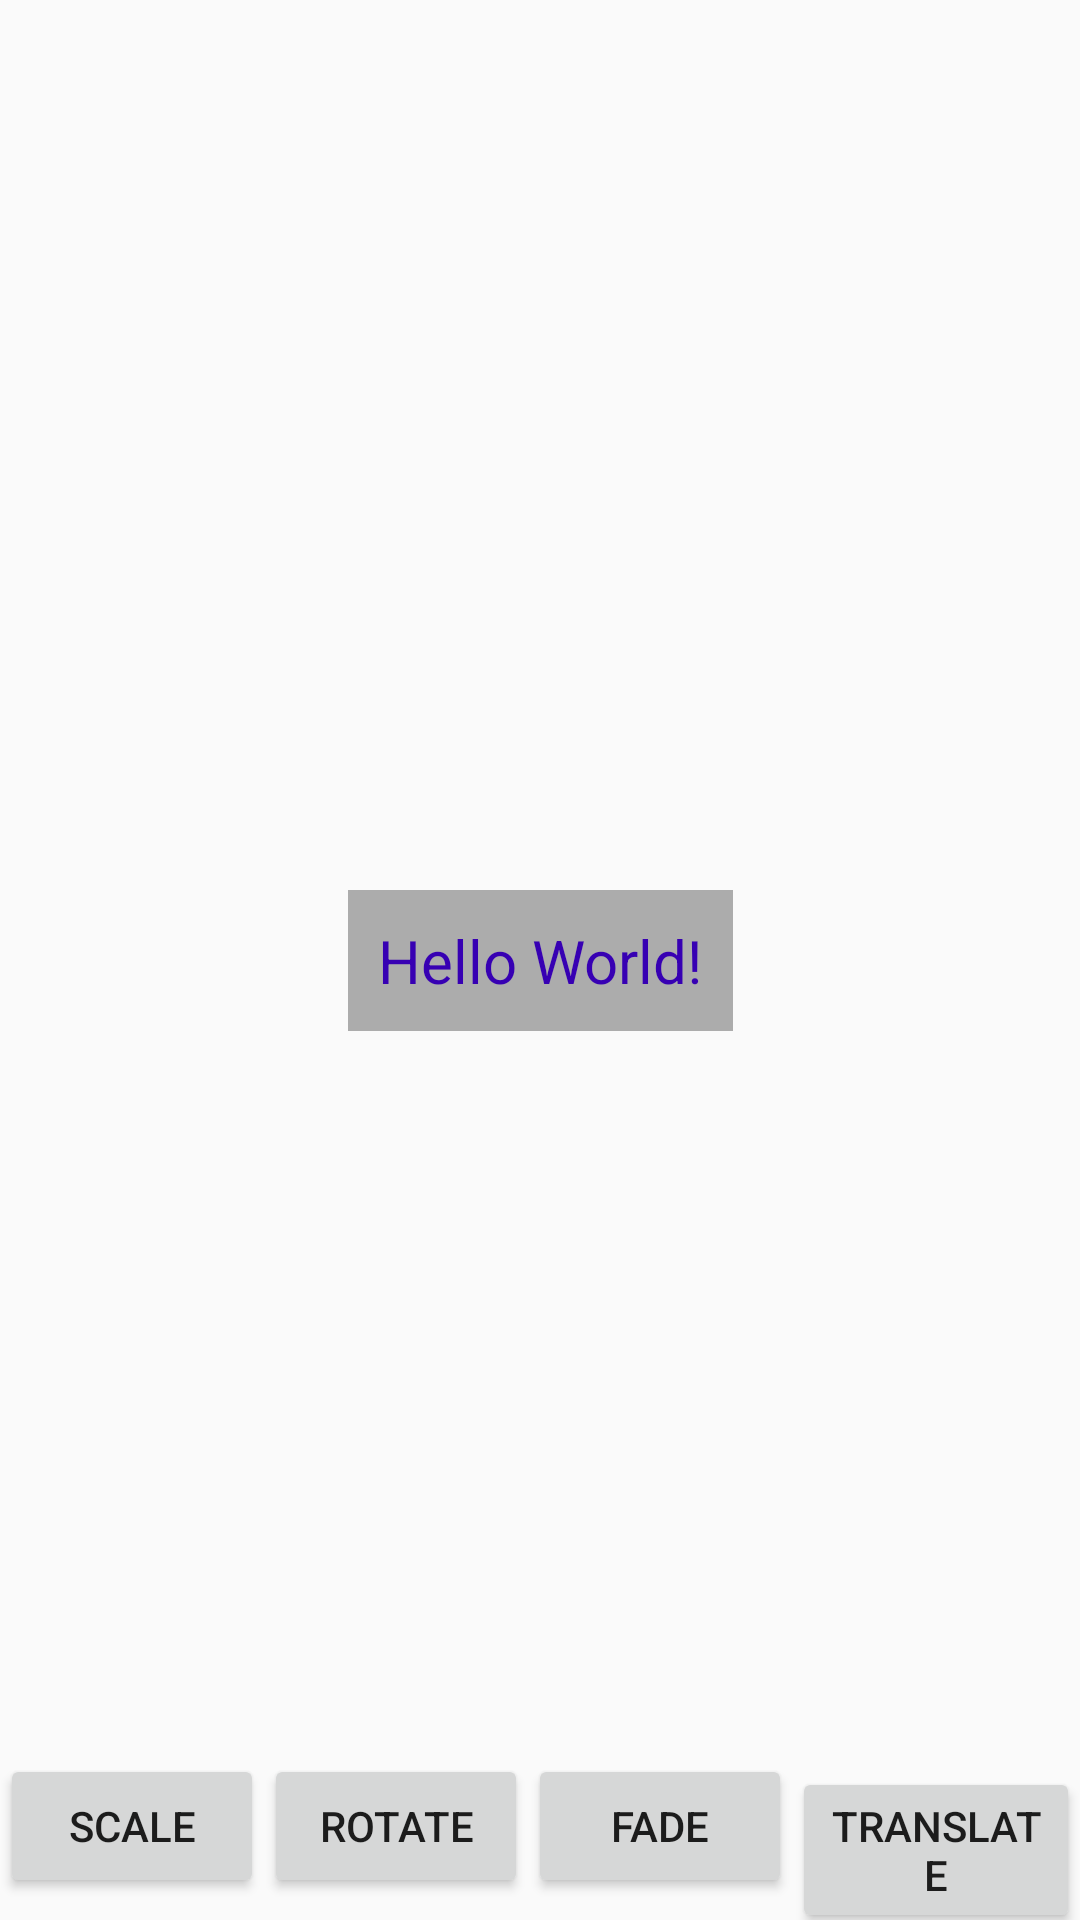

Write the Android layout XML for this screen, with the resource values it uses.
<!-- AndroidManifest.xml: application theme AppTheme -->
<!-- res/layout/activity_animation_by_code.xml -->
<?xml version="1.0" encoding="utf-8"?>

<androidx.constraintlayout.widget.ConstraintLayout xmlns:android="http://schemas.android.com/apk/res/android"
    xmlns:app="http://schemas.android.com/apk/res-auto"
    xmlns:tools="http://schemas.android.com/tools"
    android:layout_width="match_parent"
    android:layout_height="match_parent"
    tools:context=".AnimationByCodeActivity">


    <TextView
        android:id="@+id/hello_code"
        android:layout_width="wrap_content"
        android:layout_height="wrap_content"
        android:text="Hello World!"
        android:textSize="20sp"
        android:padding="10dp"
        android:textColor="@color/colorPrimaryDark"
        android:background="#acacac"
        app:layout_constraintBottom_toBottomOf="parent"
        app:layout_constraintLeft_toLeftOf="parent"
        app:layout_constraintRight_toRightOf="parent"
        app:layout_constraintTop_toTopOf="parent" />

    <LinearLayout
        android:layout_width="match_parent"
        android:layout_height="wrap_content"
        android:orientation="horizontal"
        app:layout_constraintBottom_toBottomOf="parent">

        <Button
            android:id="@+id/scale_animation_code"
            android:layout_width="wrap_content"
            android:layout_height="wrap_content"
            android:text="scale" />

        <Button
            android:id="@+id/rotate_animation_code"
            android:layout_width="wrap_content"
            android:layout_height="wrap_content"
            android:text="Rotate" />

        <Button
            android:id="@+id/fade_animation_code"
            android:layout_width="wrap_content"
            android:layout_height="wrap_content"
            android:text="fade" />

        <Button
            android:id="@+id/translate_animation_code"
            android:layout_width="wrap_content"
            android:layout_height="wrap_content"
            android:text="translate" />

    </LinearLayout>

</androidx.constraintlayout.widget.ConstraintLayout>
<!-- resources referenced by this layout -->
<resources>
  <style name="AppTheme" parent="Theme.AppCompat.Light.DarkActionBar">
          
          <item name="colorPrimary">@color/colorPrimary</item>
          <item name="colorPrimaryDark">@color/colorPrimaryDark</item>
          <item name="colorAccent">@color/colorAccent</item>
      </style>
  <!-- not gathered from this repository: default colours our renderer supplied (Android Studio template values) -->
  <color name="colorPrimary">#FF6200EE</color>
  <color name="colorPrimaryDark">#FF3700B3</color>
  <color name="colorAccent">#FF03DAC5</color>
</resources>
